Photos from the image-classification dataset "images" in the GitHub repository qasim418/Chocolathon. Its 33 classes are: cocoa shot amaretto, cocoa shot bourbon, cocoa shot chocolate cake, cocoa shot old fashioned, cocoa shot tequila, cocoa shot whiskey, truffle amaretto, truffle bananas foster, truffle brownie batter, truffle caramel apple cider, truffle champagne, truffle cheesecake, truffle confetti cake, truffle cookies and cream, truffle creamsicle, truffle creme brulee, truffle dulce de leche, truffle espresso martini, truffle grey salt caramel, truffle key lime pie, truffle lemon, truffle manhattan, truffle maple cream, truffle peanut butter caramel, truffle pineapple moscato, truffle pistachio, truffle pumpkin spice latte, truffle raspberry, truffle s mores, truffle salted caramel, truffle strawberry shortcake, truffle tea honey, truffle turtle.

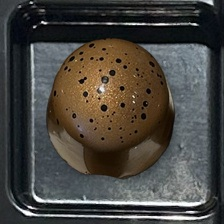
Label: truffle turtle

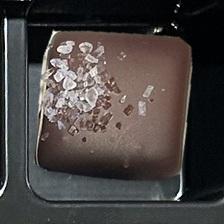
Label: truffle grey salt caramel

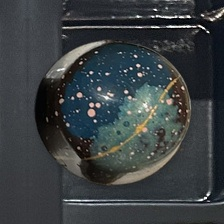
Label: truffle tea honey

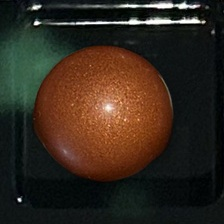
Label: truffle caramel apple cider

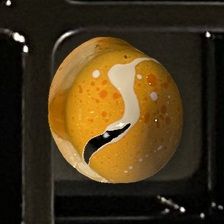
Label: truffle creamsicle

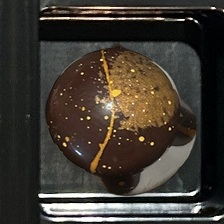
Label: truffle pumpkin spice latte
